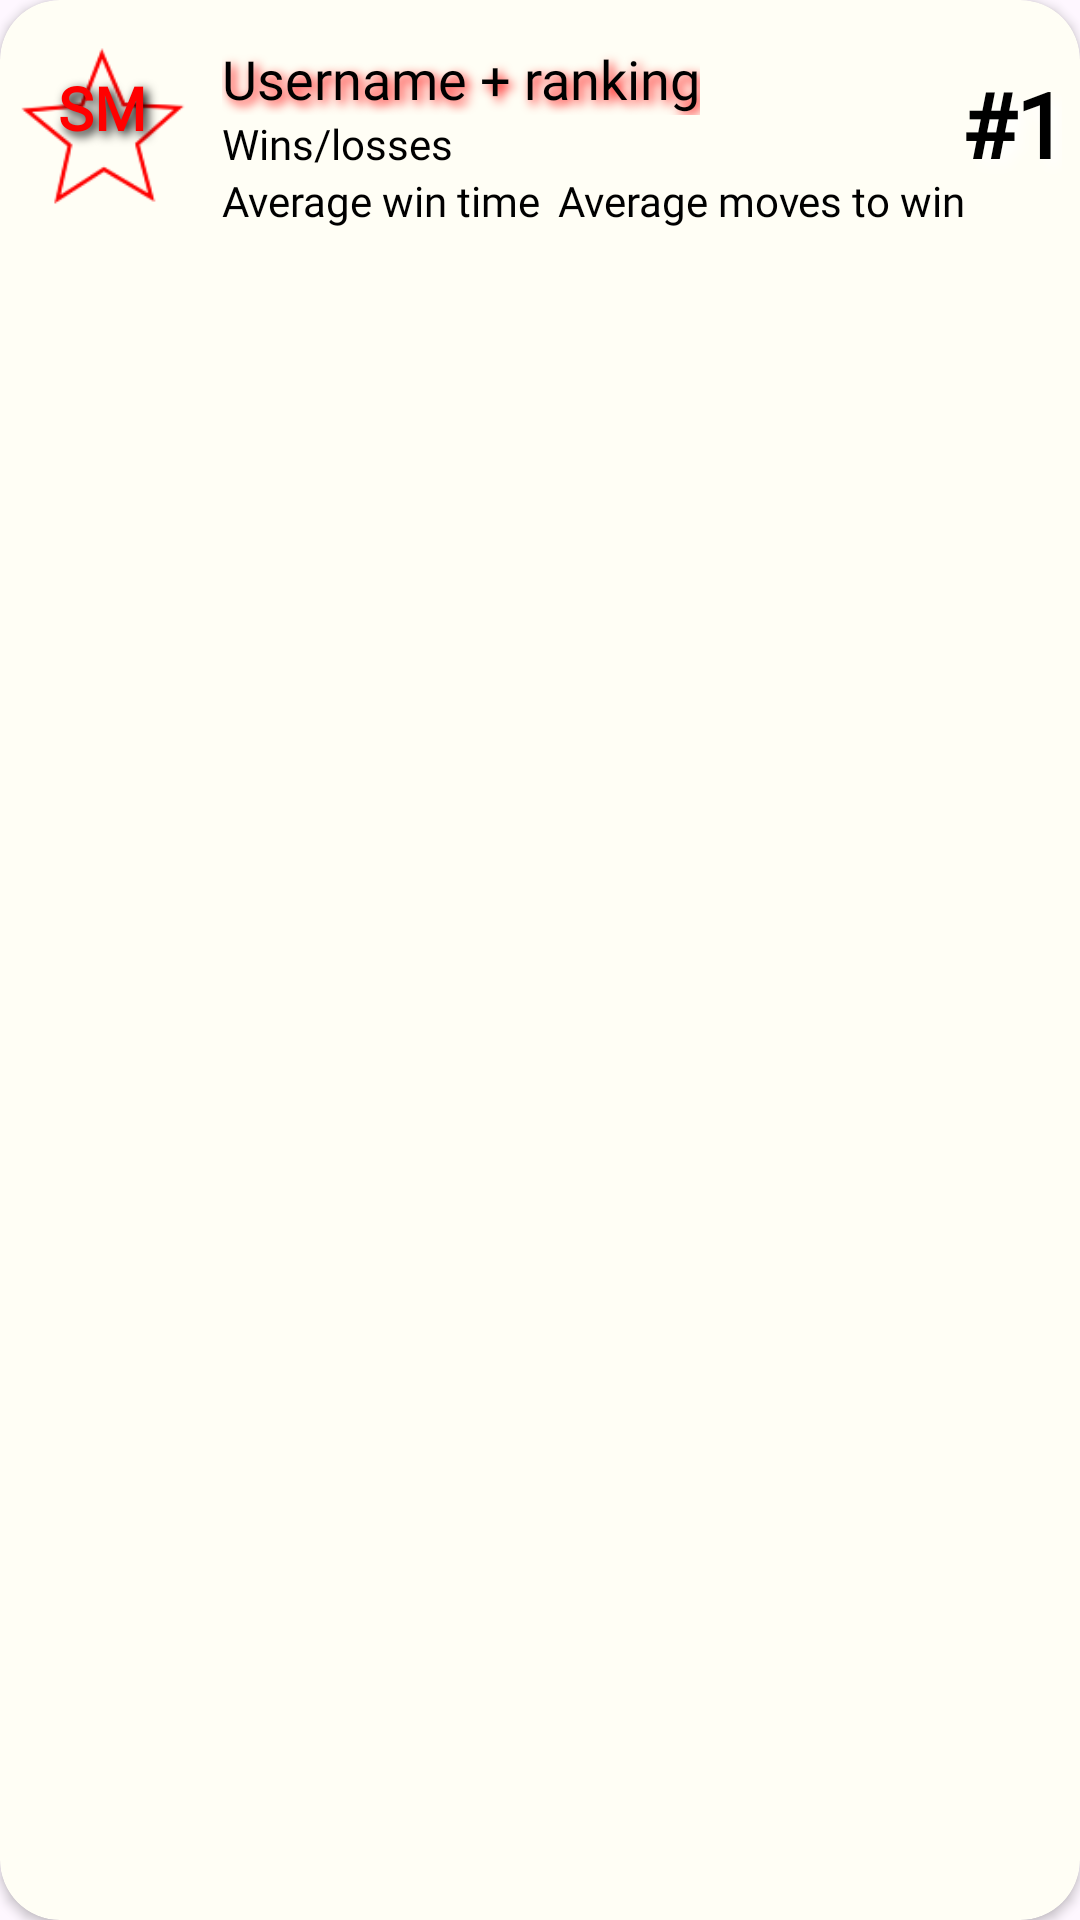

Reconstruct the res/layout file that produces this screen, plus the resources it refers to.
<!-- AndroidManifest.xml: application theme Theme.TicitiTacitiToe -->
<!-- res/layout/ranking_list_item.xml -->
<?xml version="1.0" encoding="utf-8"?>
<androidx.cardview.widget.CardView xmlns:android="http://schemas.android.com/apk/res/android"
    android:layout_width="match_parent"
    android:layout_height="wrap_content"
    app:cardCornerRadius="20dp"
    android:layout_marginVertical="@dimen/_6dp"
    android:backgroundTint="@color/light_yellow"
    xmlns:app="http://schemas.android.com/apk/res-auto">

    <androidx.constraintlayout.widget.ConstraintLayout
        android:layout_margin="@dimen/_6dp"
        android:layout_width="match_parent"
        android:layout_height="wrap_content">

        <ImageView
            android:layout_width="60dp"
            android:layout_height="60dp"
            android:background="@drawable/star"
            android:backgroundTint="@color/red"
            app:layout_constraintTop_toTopOf="@id/initials_text_view"
            app:layout_constraintBottom_toBottomOf="@+id/initials_text_view"
            app:layout_constraintEnd_toEndOf="@+id/initials_text_view"
            app:layout_constraintStart_toStartOf="@+id/initials_text_view" />

    <TextView
        android:id="@+id/initials_text_view"
        style="@style/InitialsTextView"
        android:layout_marginStart="8dp"
        android:layout_marginTop="16dp"
        android:text="SM"
        app:layout_constraintStart_toStartOf="parent"
        app:layout_constraintTop_toTopOf="parent"
         />

        <TextView
            android:id="@+id/username_text_view"
            android:layout_width="wrap_content"
            android:layout_height="wrap_content"
            android:layout_marginHorizontal="@dimen/_20dp"
            android:layout_marginTop="8dp"
            android:fontFamily="@font/permanent_marker"
            android:shadowColor="@color/red"
            android:shadowDx="4"
            android:shadowDy="4"
            android:shadowRadius="8"
            android:text="Username + ranking"
            android:textColor="@color/black"
            android:textSize="@dimen/_18sp"
            app:layout_constraintStart_toEndOf="@id/initials_text_view"
            app:layout_constraintTop_toTopOf="parent" />

        <TextView
            android:id="@+id/win_loss_text_view"
            android:layout_width="wrap_content"
            android:layout_height="wrap_content"
            android:layout_marginHorizontal="@dimen/_20dp"
            android:fontFamily="@font/comic_neue_bold_italic"
            app:layout_constraintStart_toEndOf="@id/initials_text_view"
            app:layout_constraintTop_toBottomOf="@id/username_text_view"
            android:textColor="@color/black"
            android:text="Wins/losses"/>

        <TextView
            android:id="@+id/average_time_text_view"
            android:layout_width="wrap_content"
            android:layout_height="wrap_content"
            android:layout_marginHorizontal="@dimen/_20dp"
            android:fontFamily="@font/comic_neue_bold_italic"
            app:layout_constraintStart_toEndOf="@id/initials_text_view"
            app:layout_constraintTop_toBottomOf="@id/win_loss_text_view"
            app:layout_constraintBottom_toBottomOf="parent"
            android:layout_marginBottom="@dimen/_6dp"
            android:textColor="@color/black"
            android:text="Average win time"/>

        <TextView
            android:id="@+id/average_moves_text_view"
            android:layout_width="wrap_content"
            android:layout_height="wrap_content"
            android:layout_marginHorizontal="@dimen/_6dp"
            android:layout_marginBottom="@dimen/_6dp"
            android:fontFamily="@font/comic_neue_bold_italic"
            app:layout_constraintStart_toEndOf="@id/average_time_text_view"
            app:layout_constraintTop_toBottomOf="@id/win_loss_text_view"
            app:layout_constraintBottom_toBottomOf="parent"
            android:textColor="@color/black"
            android:text="Average moves to win"/>

        <TextView
            android:id="@+id/ranking_text_view"
            android:layout_width="wrap_content"
            android:layout_height="wrap_content"
            android:textStyle="bold"
            android:textSize="@dimen/_30sp"
            android:fontFamily="@font/comic_neue_bold_italic"
            android:shadowColor="@color/white"
            android:shadowDx="8"
            android:shadowDy="8"
            android:shadowRadius="12"
            android:layout_marginHorizontal="@dimen/_6dp"
            android:layout_marginBottom="@dimen/_6dp"
            app:layout_constraintStart_toEndOf="@id/average_moves_text_view"
            app:layout_constraintEnd_toEndOf="parent"
            app:layout_constraintTop_toTopOf="parent"
            app:layout_constraintBottom_toBottomOf="parent"
            android:textColor="@color/black"
            android:text="@string/_1"/>

    </androidx.constraintlayout.widget.ConstraintLayout>
</androidx.cardview.widget.CardView>
<!-- resources referenced by this layout -->
<resources>
  <color name="black">#000000</color>
  <color name="light_yellow">#FFFEF5</color>
  <color name="red">#FF0000</color>
  <color name="white">#FFFFFF</color>
  <dimen name="_18sp">18sp</dimen>
  <dimen name="_20dp">20dp</dimen>
  <dimen name="_30sp">30sp</dimen>
  <dimen name="_6dp">6dp</dimen>
  <!-- drawable star: png bitmap (drawable, 2781 bytes) -->
  <string name="_1">#1</string>
  <style name="InitialsTextView">
          <item name="android:layout_width">@dimen/_40dp</item>
          <item name="android:layout_height">@dimen/_40dp</item>
          <item name="android:background">@drawable/bg_profile_icon_100_75</item>
          <item name="android:backgroundTint">@color/yellow</item>
          <item name="android:fontFamily">@font/permanent_marker</item>
          <item name="android:gravity">center</item>
          <item name="android:paddingBottom">12dp</item>
          <item name="android:shadowColor">@color/black</item>
          <item name="android:shadowDx">4</item>
          <item name="android:shadowDy">4</item>
          <item name="android:shadowRadius">8</item>
          <item name="android:textAllCaps">true</item>
          <item name="android:textColor">@color/red</item>
          <item name="android:textSize">20sp</item>
          <item name="android:textStyle">bold</item>
      </style>
  <style name="Theme.TicitiTacitiToe" parent="Base.Theme.TicitiTacitiToe" />
  <dimen name="_40dp">40dp</dimen>
  <color name="yellow">#FFD700</color>
  <style name="Base.Theme.TicitiTacitiToe" parent="Theme.Material3.DayNight.NoActionBar">
          
          
      </style>
</resources>
